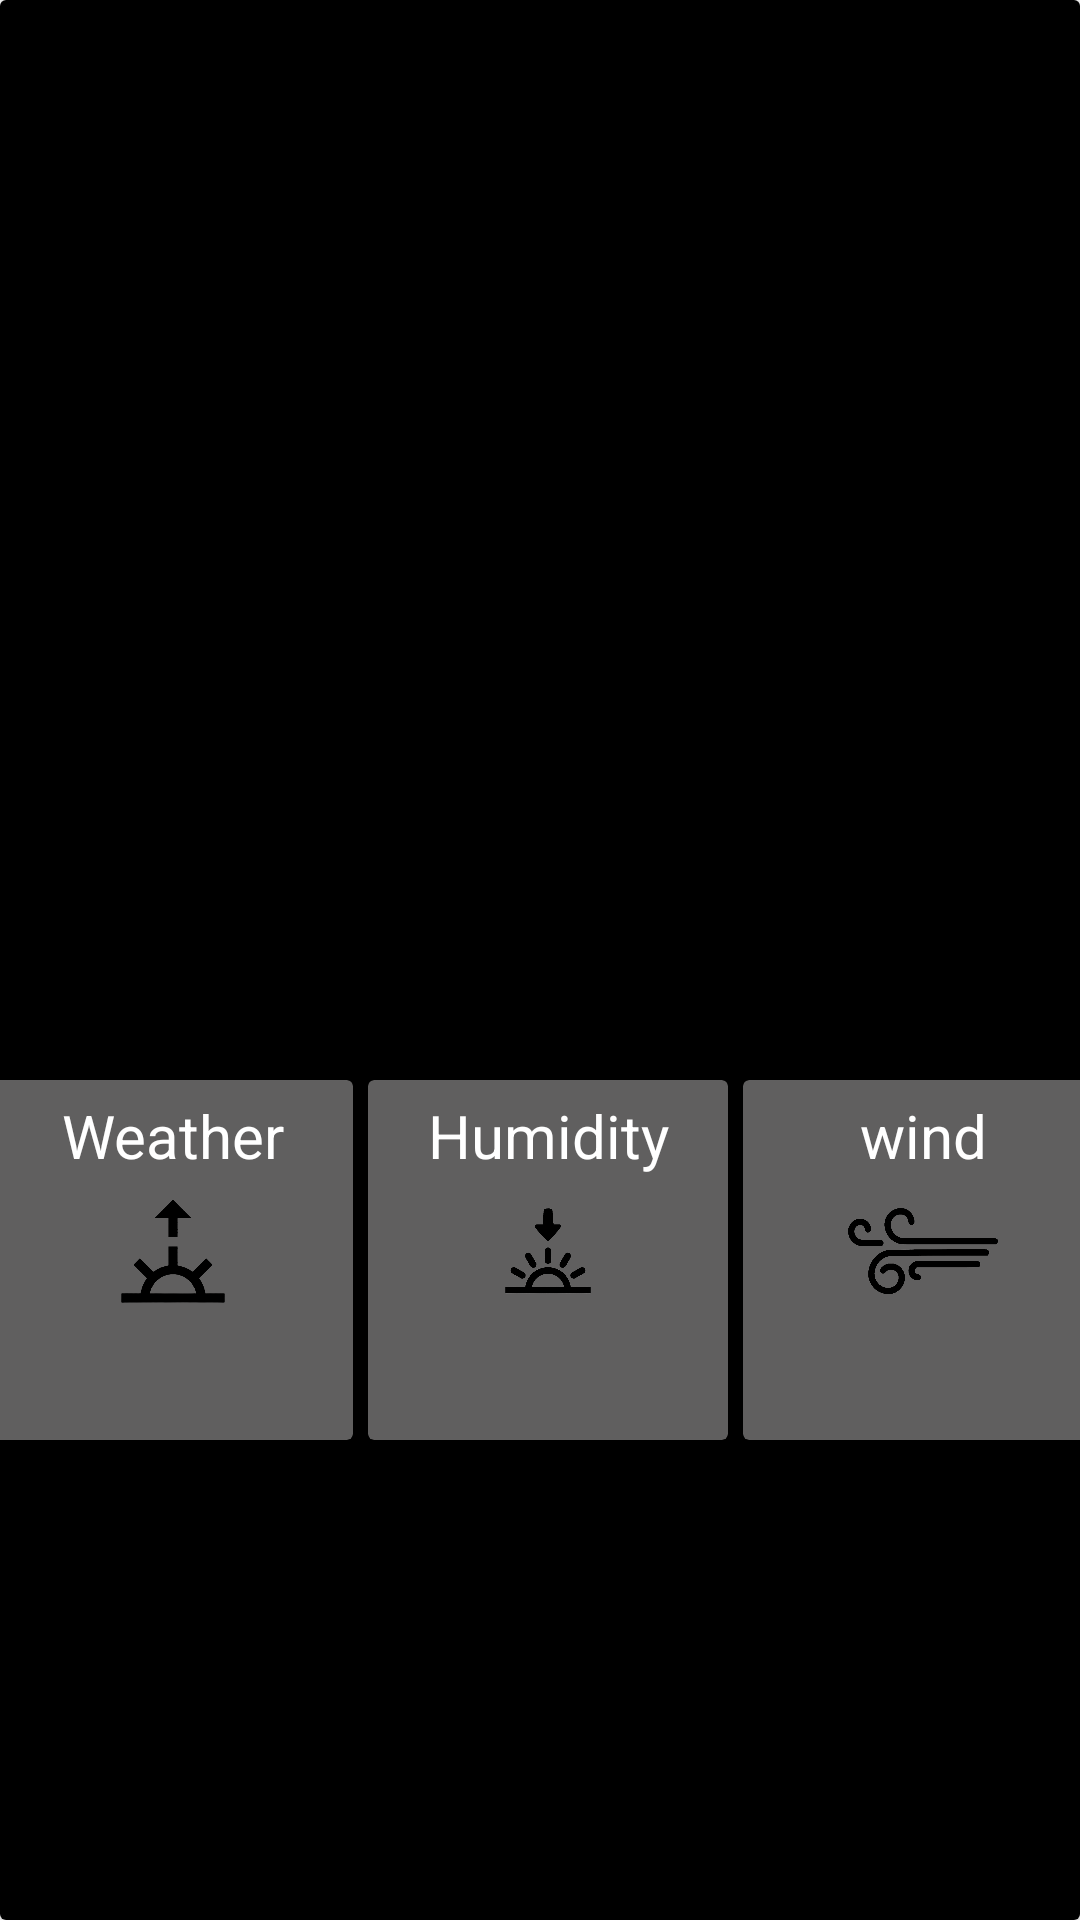

Reconstruct the res/layout file that produces this screen, plus the resources it refers to.
<!-- AndroidManifest.xml: application theme Theme.PowerHouseAi -->
<!-- res/layout/activity_show_more.xml -->
<?xml version="1.0" encoding="utf-8"?>
<androidx.cardview.widget.CardView xmlns:android="http://schemas.android.com/apk/res/android"
    xmlns:app="http://schemas.android.com/apk/res-auto"
    xmlns:tools="http://schemas.android.com/tools"
    android:layout_width="match_parent"
    android:layout_height="match_parent"
    tools:context=".ShowMoreActivity"
    >

    <androidx.constraintlayout.widget.ConstraintLayout
        android:layout_width="match_parent"
        android:layout_height="match_parent"
        android:background="@color/black"
        >

        <TextView
            android:id="@+id/cityName"
            android:layout_width="wrap_content"
            android:layout_height="wrap_content"
            tools:text="New Delhi"
            app:layout_constraintTop_toTopOf="parent"
            app:layout_constraintStart_toStartOf="parent"
            app:layout_constraintEnd_toEndOf="parent"
            android:layout_marginTop="40dp"
            android:textSize="24sp"
            android:textColor="@color/white"
            />

        <TextView
            android:id="@+id/lastUpdated"
            android:layout_width="wrap_content"
            android:layout_height="wrap_content"
            app:layout_constraintTop_toBottomOf="@id/cityName"
            tools:text="last updated at 12:00am"
            android:textColor="@color/white"
            app:layout_constraintStart_toStartOf="parent"
            app:layout_constraintEnd_toEndOf="parent"
            android:layout_marginTop="5dp"
            android:textSize="16sp"
            />

        <TextView
            android:id="@+id/currentTemp"
            android:layout_width="wrap_content"
            android:layout_height="wrap_content"
            app:layout_constraintTop_toBottomOf="@id/lastUpdated"
            tools:text="7°C"
            android:textColor="@color/white"
            android:layout_marginTop="80dp"
            app:layout_constraintStart_toStartOf="parent"
            app:layout_constraintEnd_toEndOf="parent"
            android:textSize="80sp"
            />
        <TextView
            android:id="@+id/minTemp"
            android:layout_width="wrap_content"
            android:layout_height="wrap_content"
            tools:text="min temp : 28°C"
            android:textSize="18sp"
            android:textColor="@color/white"
            app:layout_constraintTop_toBottomOf="@id/currentTemp"
            app:layout_constraintStart_toStartOf="parent"
            android:layout_marginStart="12dp"/>
        <TextView
            android:id="@+id/maxTemp"
            android:layout_width="wrap_content"
            android:layout_height="wrap_content"
            tools:text="max temp : 28°C"
            android:textSize="18sp"
            android:textColor="@color/white"
            app:layout_constraintTop_toBottomOf="@id/currentTemp"
            app:layout_constraintEnd_toEndOf="parent"
            android:layout_marginEnd="12dp"/>

        <LinearLayout
            android:id="@+id/cardLayout"
            android:layout_marginTop="50dp"
            android:layout_width="match_parent"
            android:layout_height="wrap_content"
            app:layout_constraintTop_toBottomOf="@id/minTemp"
            android:gravity="center"
            >

            <androidx.cardview.widget.CardView
                android:layout_width="120dp"
                android:layout_height="120dp"
                android:layout_marginStart="5dp"
                android:backgroundTint="#605F5F"
                >

                <androidx.constraintlayout.widget.ConstraintLayout
                    android:layout_width="match_parent"
                    android:layout_height="match_parent">

                    <TextView
                        android:id="@+id/sunriseTT"
                        android:layout_width="wrap_content"
                        android:layout_height="wrap_content"
                        android:text="Weather"
                        app:layout_constraintStart_toStartOf="parent"
                        app:layout_constraintEnd_toEndOf="parent"
                        android:layout_marginTop="5dp"
                        android:textSize="20sp"
                        app:layout_constraintTop_toTopOf="parent"
                        android:textColor="@color/white"
                        />

                    <ImageView
                        android:id="@+id/sunriseIV"
                        android:layout_width="50dp"
                        android:layout_height="50dp"
                        android:src="@drawable/sunrise"
                        app:layout_constraintTop_toBottomOf="@id/sunriseTT"
                        app:layout_constraintStart_toStartOf="parent"
                        app:layout_constraintEnd_toEndOf="parent"
                        />


                    <TextView
                        android:id="@+id/sunriseTime"
                        android:layout_width="wrap_content"
                        android:layout_height="wrap_content"
                        tools:text="7:00am"
                        android:textColor="@color/white"
                        android:textSize="18sp"
                        app:layout_constraintTop_toBottomOf="@id/sunriseIV"
                        app:layout_constraintStart_toStartOf="parent"
                        app:layout_constraintEnd_toEndOf="parent"
                        android:layout_marginTop="4dp"/>



                </androidx.constraintlayout.widget.ConstraintLayout>


            </androidx.cardview.widget.CardView>
            <androidx.cardview.widget.CardView
                android:layout_width="120dp"
                android:layout_height="120dp"
                android:layout_marginStart="5dp"
                android:backgroundTint="#605F5F"
                >

                <androidx.constraintlayout.widget.ConstraintLayout
                    android:layout_width="match_parent"
                    android:layout_height="match_parent">

                    <TextView
                        android:id="@+id/sunsetTT"
                        android:layout_width="wrap_content"
                        android:layout_height="wrap_content"
                        android:text="Humidity"
                        app:layout_constraintStart_toStartOf="parent"
                        app:layout_constraintEnd_toEndOf="parent"
                        android:layout_marginTop="5dp"
                        android:textSize="20sp"
                        app:layout_constraintTop_toTopOf="parent"
                        android:textColor="@color/white"
                        />

                    <ImageView
                        android:id="@+id/sunsetIV"
                        android:layout_width="50dp"
                        android:layout_height="50dp"
                        android:scaleType="centerInside"
                        android:src="@drawable/sunset"
                        app:layout_constraintTop_toBottomOf="@id/sunsetTT"
                        app:layout_constraintStart_toStartOf="parent"
                        app:layout_constraintEnd_toEndOf="parent"
                        />


                    <TextView
                        android:id="@+id/sunsetValue"
                        android:layout_width="wrap_content"
                        android:layout_height="wrap_content"
                        tools:text="7:00am"
                        android:textColor="@color/white"
                        android:textSize="18sp"
                        app:layout_constraintTop_toBottomOf="@id/sunsetIV"
                        app:layout_constraintStart_toStartOf="parent"
                        app:layout_constraintEnd_toEndOf="parent"
                        android:layout_marginTop="4dp"/>



                </androidx.constraintlayout.widget.ConstraintLayout>


            </androidx.cardview.widget.CardView><androidx.cardview.widget.CardView
            android:layout_width="120dp"
            android:layout_height="120dp"
            android:layout_marginStart="5dp"
            android:backgroundTint="#605F5F"
            >

            <androidx.constraintlayout.widget.ConstraintLayout
                android:layout_width="match_parent"
                android:layout_height="match_parent">

                <TextView
                    android:id="@+id/windTT"
                    android:layout_width="wrap_content"
                    android:layout_height="wrap_content"
                    android:text="wind"
                    app:layout_constraintStart_toStartOf="parent"
                    app:layout_constraintEnd_toEndOf="parent"
                    android:layout_marginTop="5dp"
                    android:textSize="20sp"
                    app:layout_constraintTop_toTopOf="parent"
                    android:textColor="@color/white"
                    />

                <ImageView
                    android:id="@+id/windIV"
                    android:layout_width="50dp"
                    android:layout_height="50dp"
                    android:scaleType="centerInside"
                    android:src="@drawable/wind"
                    app:layout_constraintTop_toBottomOf="@id/windTT"
                    app:layout_constraintStart_toStartOf="parent"
                    app:layout_constraintEnd_toEndOf="parent"
                    />


                <TextView
                    android:id="@+id/windSpeed"
                    android:layout_width="wrap_content"
                    android:layout_height="wrap_content"
                    tools:text="7.35"
                    android:textColor="@color/white"
                    android:textSize="18sp"
                    app:layout_constraintTop_toBottomOf="@id/windIV"
                    app:layout_constraintStart_toStartOf="parent"
                    app:layout_constraintEnd_toEndOf="parent"
                    android:layout_marginTop="4dp"/>



            </androidx.constraintlayout.widget.ConstraintLayout>


        </androidx.cardview.widget.CardView>


        </LinearLayout>


    </androidx.constraintlayout.widget.ConstraintLayout>





</androidx.cardview.widget.CardView>
<!-- resources referenced by this layout -->
<resources>
  <!-- drawable sunrise: png bitmap (drawable-v24, 14806 bytes) -->
  <!-- drawable sunset: png bitmap (drawable-v24, 23653 bytes) -->
  <!-- drawable wind: png bitmap (drawable-v24, 23099 bytes) -->
  <style name="Theme.PowerHouseAi" parent="Theme.MaterialComponents.Light.NoActionBar">
          
          <item name="colorPrimary">@color/purple_500</item>
          <item name="colorPrimaryVariant">@color/purple_700</item>
          <item name="colorOnPrimary">@color/white</item>
          
          <item name="colorSecondary">@color/teal_200</item>
          <item name="colorSecondaryVariant">@color/teal_700</item>
          <item name="colorOnSecondary">@color/black</item>
          
          <item name="android:statusBarColor" tools:targetApi="l">?attr/colorPrimaryVariant</item>
          
      </style>
  <!-- not gathered from this repository: default colours our renderer supplied (Android Studio template values) -->
  <color name="purple_500">#FF6200EE</color>
  <color name="purple_700">#FF3700B3</color>
  <color name="teal_200">#FF03DAC5</color>
  <color name="teal_700">#FF018786</color>
  <color name="black">#FF000000</color>
  <color name="white">#FFFFFFFF</color>
</resources>
